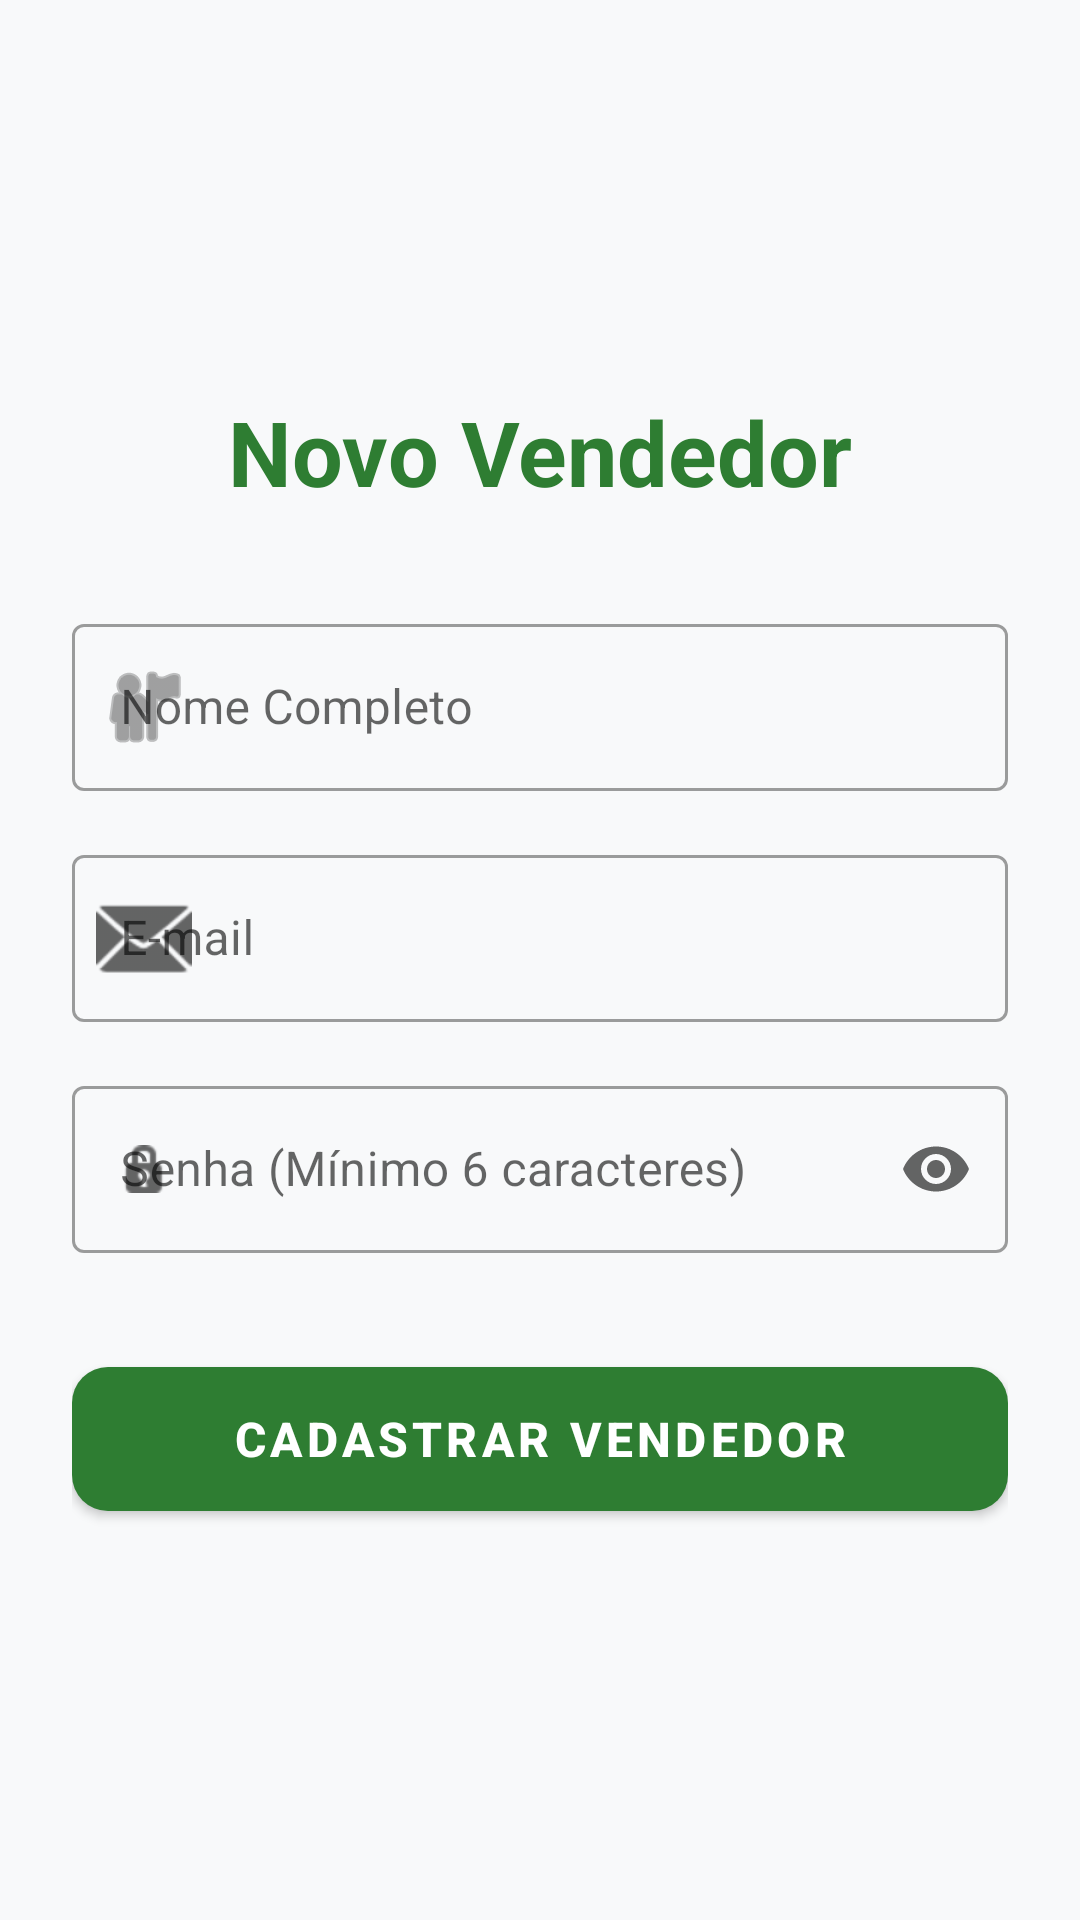

Android layout source for this screen:
<!-- AndroidManifest.xml: application theme Theme.MaterialComponents.Light.NoActionBar -->
<!-- res/layout/activity_cadastro_usuario.xml -->
<?xml version="1.0" encoding="utf-8"?>
<LinearLayout xmlns:android="http://schemas.android.com/apk/res/android"
    xmlns:app="http://schemas.android.com/apk/res-auto"
    android:layout_width="match_parent"
    android:layout_height="match_parent"
    android:orientation="vertical"
    android:padding="24dp"
    android:gravity="center"
    android:background="#F8F9FA">

    <TextView
        android:layout_width="wrap_content"
        android:layout_height="wrap_content"
        android:text="Novo Vendedor"
        android:textSize="30sp"
        android:textStyle="bold"
        android:textColor="#2E7D32"
        android:layout_marginBottom="32dp"/>

    
    <com.google.android.material.textfield.TextInputLayout
        style="@style/Widget.MaterialComponents.TextInputLayout.OutlinedBox"
        android:layout_width="match_parent"
        android:layout_height="wrap_content"
        android:hint="Nome Completo"
        app:startIconDrawable="@android:drawable/ic_menu_myplaces"
        android:layout_marginBottom="16dp">

        <com.google.android.material.textfield.TextInputEditText
            android:id="@+id/edtCadastroNome"
            android:layout_width="match_parent"
            android:layout_height="wrap_content"
            android:inputType="textPersonName" />
    </com.google.android.material.textfield.TextInputLayout>

    
    <com.google.android.material.textfield.TextInputLayout
        style="@style/Widget.MaterialComponents.TextInputLayout.OutlinedBox"
        android:layout_width="match_parent"
        android:layout_height="wrap_content"
        android:hint="E-mail"
        app:startIconDrawable="@android:drawable/ic_dialog_email"
        android:layout_marginBottom="16dp">

        <com.google.android.material.textfield.TextInputEditText
            android:id="@+id/edtCadastroEmail"
            android:layout_width="match_parent"
            android:layout_height="wrap_content"
            android:inputType="textEmailAddress" />
    </com.google.android.material.textfield.TextInputLayout>

    
    <com.google.android.material.textfield.TextInputLayout
        style="@style/Widget.MaterialComponents.TextInputLayout.OutlinedBox"
        android:layout_width="match_parent"
        android:layout_height="wrap_content"
        android:hint="Senha (Mínimo 6 caracteres)"
        app:startIconDrawable="@android:drawable/ic_secure"
        app:endIconMode="password_toggle"
        android:layout_marginBottom="32dp">

        <com.google.android.material.textfield.TextInputEditText
            android:id="@+id/edtCadastroSenha"
            android:layout_width="match_parent"
            android:layout_height="wrap_content"
            android:inputType="textPassword" />
    </com.google.android.material.textfield.TextInputLayout>

    
    <com.google.android.material.button.MaterialButton
        android:id="@+id/btnRealizarCadastro"
        android:layout_width="match_parent"
        android:layout_height="60dp"
        android:text="CADASTRAR VENDEDOR"
        android:textSize="16sp"
        android:textStyle="bold"
        app:cornerRadius="12dp"
        app:backgroundTint="#2E7D32"/>

</LinearLayout>
<!-- resources referenced by this layout -->
<resources>

</resources>
